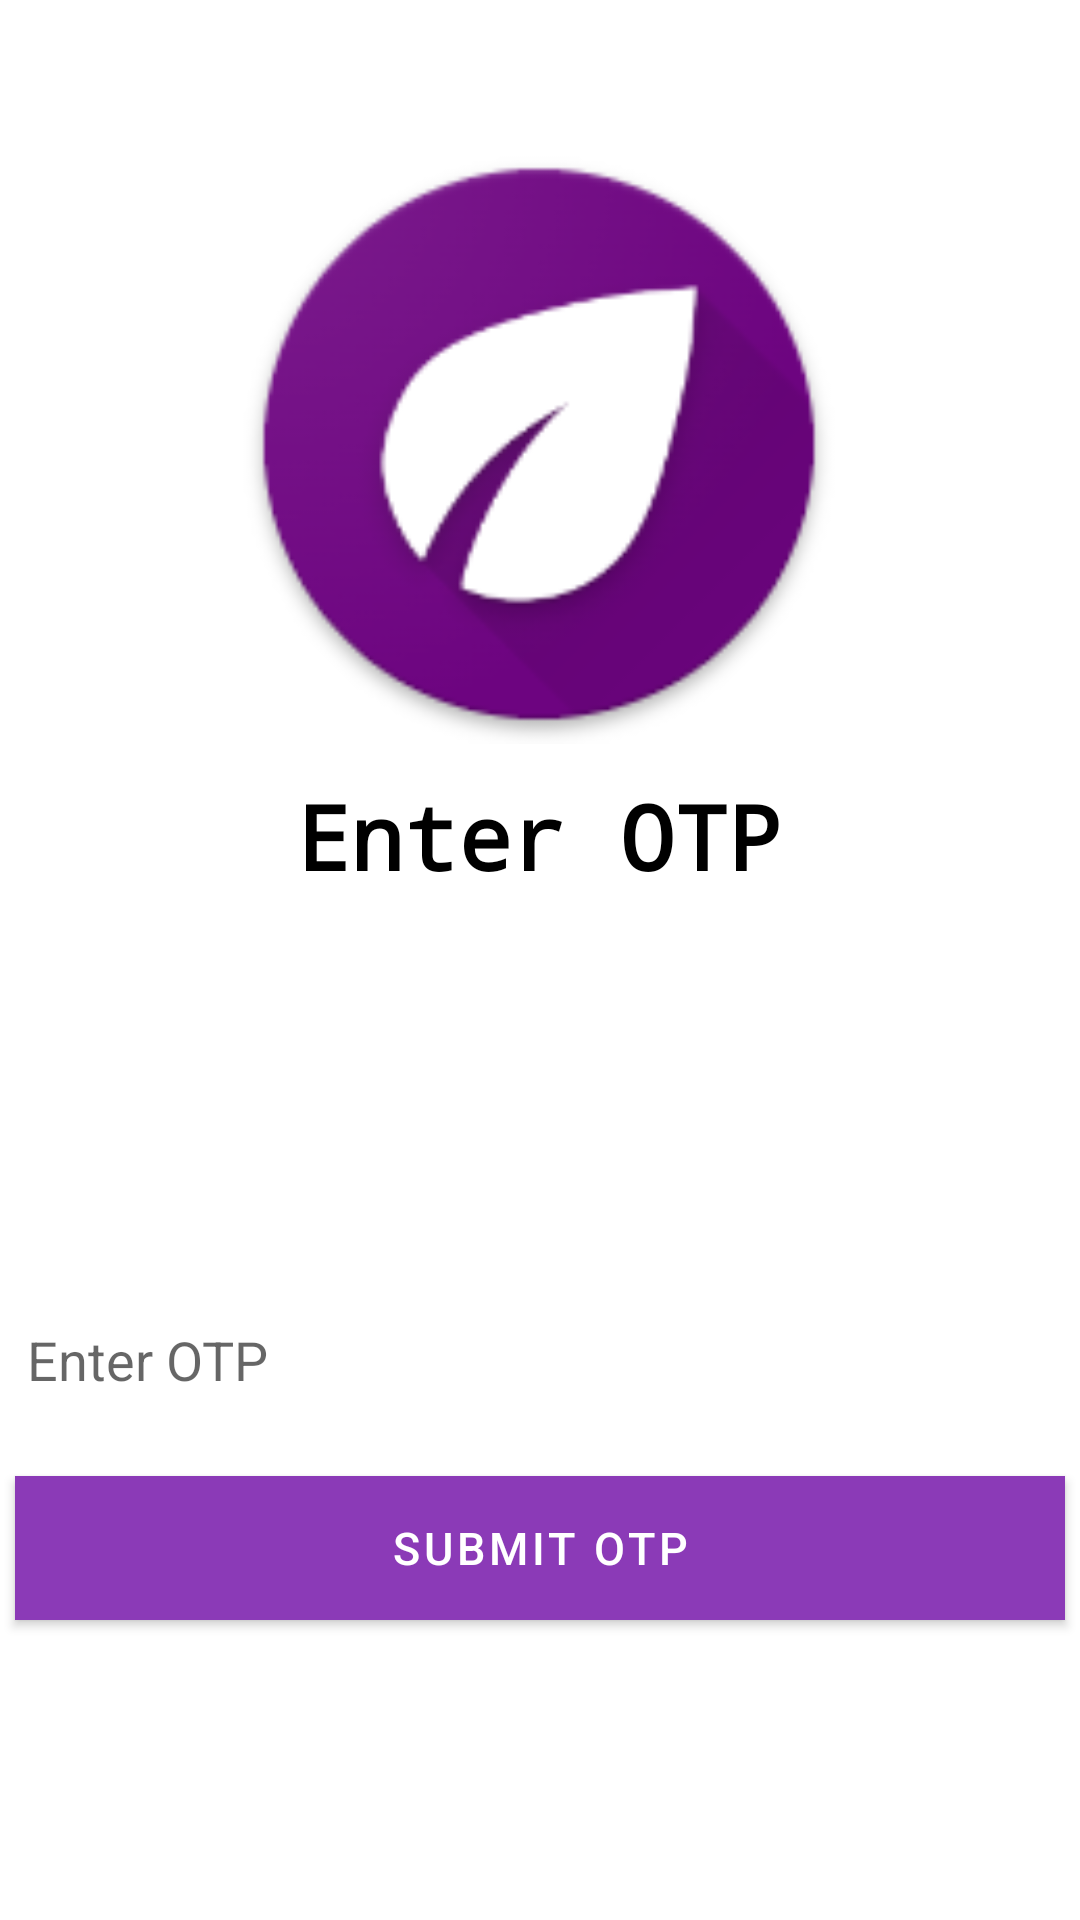

Write the Android layout XML for this screen, with the resource values it uses.
<!-- AndroidManifest.xml: application theme Theme.GossipsTime -->
<!-- res/layout/activity_otpact.xml -->
<?xml version="1.0" encoding="utf-8"?>
<androidx.constraintlayout.widget.ConstraintLayout xmlns:android="http://schemas.android.com/apk/res/android"
    xmlns:app="http://schemas.android.com/apk/res-auto"
    xmlns:tools="http://schemas.android.com/tools"
    android:layout_width="match_parent"
    android:layout_height="match_parent"
    android:background="@color/white"
    tools:context=".OTPAct">

    <ImageView
        android:id="@+id/imageView"
        android:layout_width="200dp"
        android:layout_height="200dp"
        android:src="@drawable/logo1"
        app:layout_constraintBottom_toBottomOf="parent"
        app:layout_constraintEnd_toEndOf="parent"
        app:layout_constraintHorizontal_bias="0.497"
        app:layout_constraintStart_toStartOf="parent"
        app:layout_constraintTop_toTopOf="parent"
        app:layout_constraintVertical_bias="0.109" />


    <TextView
        android:id="@+id/textView"
        android:layout_width="wrap_content"
        android:layout_height="wrap_content"
        android:fontFamily="monospace"
        android:text="Enter OTP"
        android:textColor="@color/black"
        android:textSize="30sp"
        android:textStyle="bold"
        app:layout_constraintBottom_toBottomOf="parent"
        app:layout_constraintEnd_toEndOf="parent"
        app:layout_constraintHorizontal_bias="0.498"
        app:layout_constraintStart_toStartOf="parent"
        app:layout_constraintTop_toTopOf="parent"
        app:layout_constraintVertical_bias="0.431" />

    <EditText
        android:id="@+id/et_phone_otp"
        android:layout_width="350dp"
        android:layout_height="wrap_content"
        android:backgroundTint="@android:color/transparent"
        android:hint="Enter OTP"
        android:textColor="@color/black"
        app:layout_constraintBottom_toBottomOf="parent"
        app:layout_constraintEnd_toEndOf="parent"
        app:layout_constraintStart_toStartOf="parent"
        app:layout_constraintTop_toTopOf="parent"
        app:layout_constraintVertical_bias="0.72" />

    <Button
        android:layout_width="350dp"
        android:layout_height="wrap_content"
        android:background="@color/purple_200"
        android:text="Submit otp"
        android:id="@+id/btn_otp"
        app:layout_constraintBottom_toBottomOf="parent"
        app:layout_constraintEnd_toEndOf="parent"
        app:layout_constraintHorizontal_bias="0.508"
        app:layout_constraintStart_toStartOf="parent"
        android:textColor="@color/white"
        android:textSize="15sp"
        app:layout_constraintTop_toTopOf="parent"
        app:layout_constraintVertical_bias="0.831" />

    <ProgressBar
        android:id="@+id/otp_pb"
        android:layout_width="wrap_content"
        android:layout_height="wrap_content"
        android:visibility="invisible"
        app:layout_constraintBottom_toBottomOf="parent"
        app:layout_constraintEnd_toEndOf="parent"
        app:layout_constraintHorizontal_bias="0.498"
        app:layout_constraintStart_toStartOf="parent"
        app:layout_constraintTop_toTopOf="parent"
        app:layout_constraintVertical_bias="0.549" />

</androidx.constraintlayout.widget.ConstraintLayout>
<!-- resources referenced by this layout -->
<resources>
  <color name="black">#FF000000</color>
  <color name="purple_200">#8B3AB7</color>
  <color name="white">#FFFFFFFF</color>
  <!-- drawable logo1: png bitmap (drawable-v24, 14160 bytes) -->
  <style name="Theme.GossipsTime" parent="Theme.MaterialComponents.DayNight.DarkActionBar">
          
          <item name="colorPrimary">@color/purple_200</item>
          <item name="colorPrimaryVariant">@color/purple_700</item>
          <item name="colorOnPrimary">@color/white</item>
          
          <item name="colorSecondary">@color/teal_200</item>
          <item name="colorSecondaryVariant">@color/teal_200</item>
          <item name="colorOnSecondary">@color/black</item>
          
          <item name="android:statusBarColor" tools:targetApi="l">?attr/colorPrimaryVariant</item>
          
      </style>
  <color name="purple_700">#8B3AB7</color>
  <color name="teal_200">#8B3AB7</color>
</resources>
